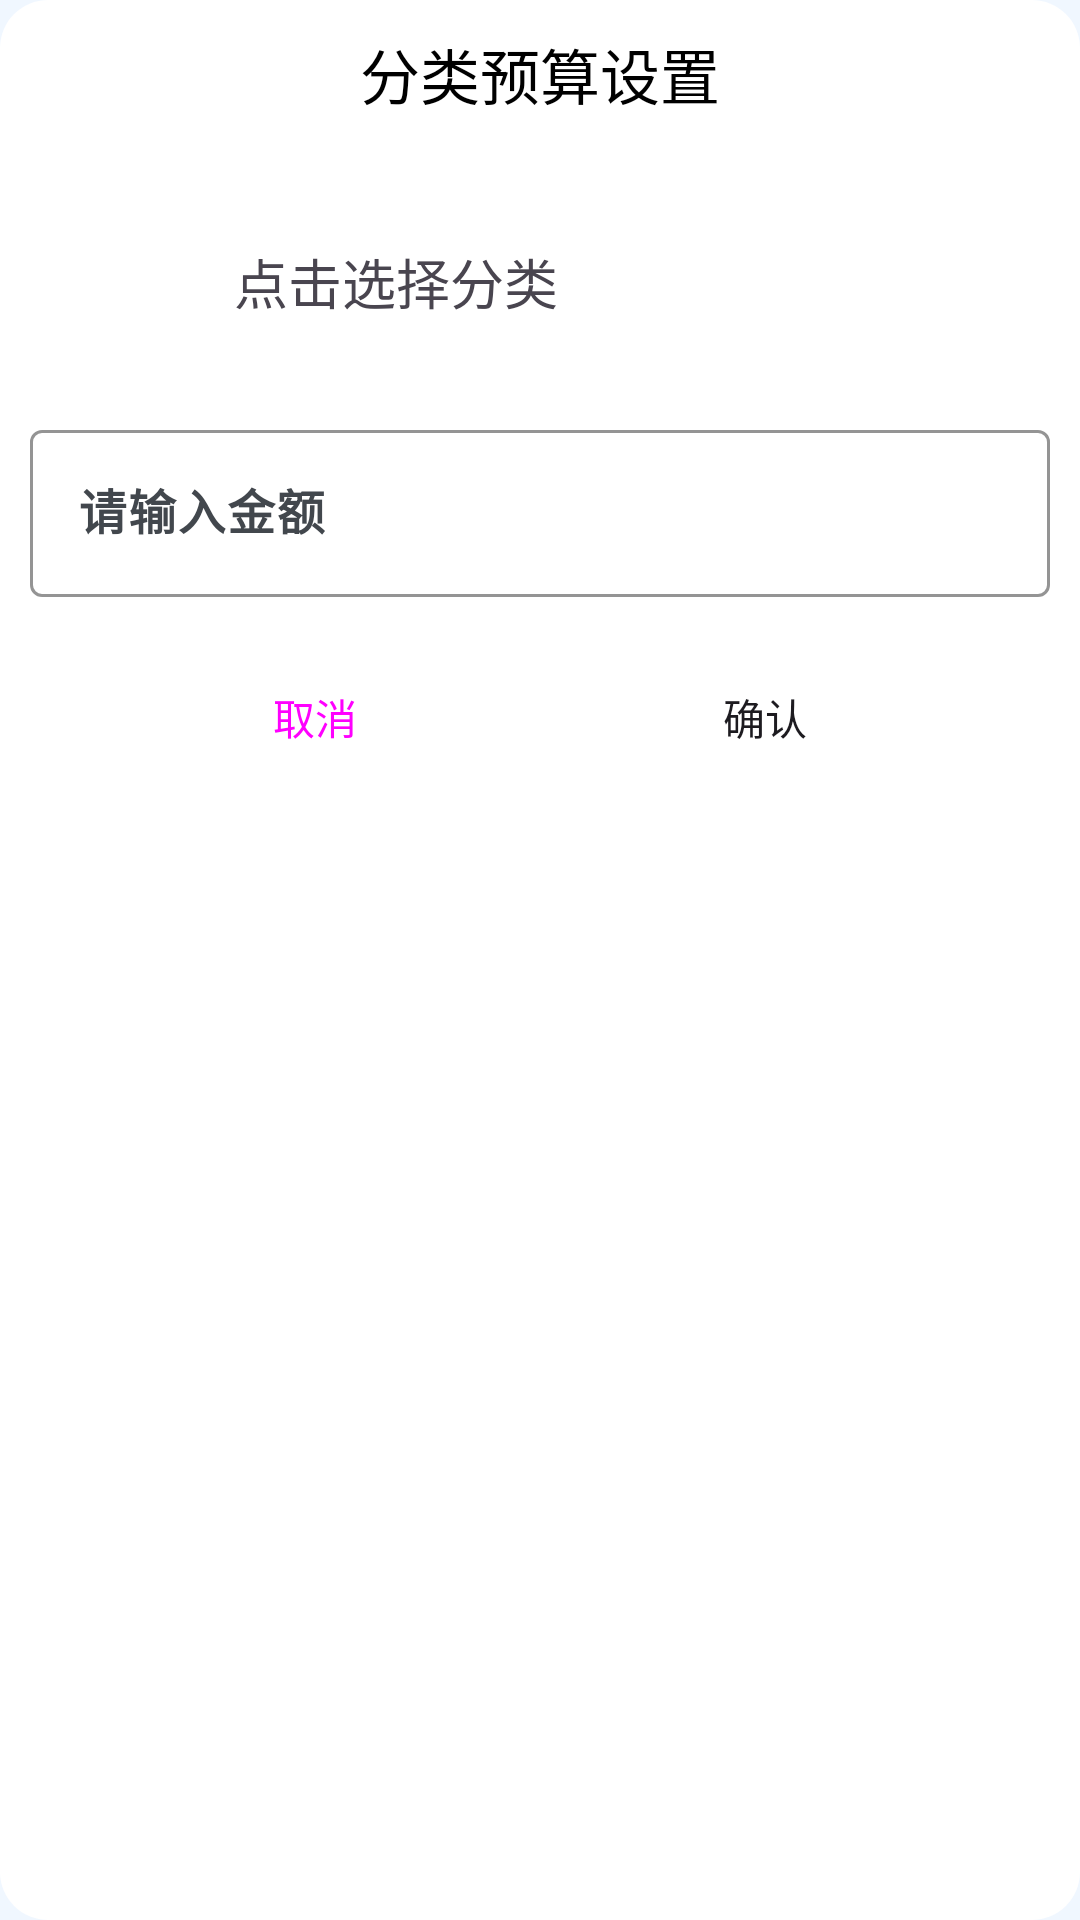

This screen was rendered from an Android layout file. Write that file and the resources it references.
<!-- AndroidManifest.xml: application theme AppTheme -->
<!-- res/layout/dialog_create_budget.xml -->
<?xml version="1.0" encoding="utf-8"?>
<LinearLayout xmlns:android="http://schemas.android.com/apk/res/android"
    android:layout_width="285dp"
    android:layout_height="285dp"
    xmlns:app="http://schemas.android.com/apk/res-auto"
    android:background="@drawable/rounded_dialog_background"
    android:orientation="vertical">

    <TextView
        android:id="@+id/tv_rating_prompt"
        android:layout_width="wrap_content"
        android:layout_height="40dp"
        android:text="分类预算设置"
        android:textSize="20sp"
        android:fontFamily="@font/noto_black"
        android:textColor="@color/black"
        android:layout_gravity="center_horizontal" />

    <LinearLayout
        android:id="@+id/type_picker"
        android:layout_width="match_parent"
        android:layout_height="wrap_content"
        android:layout_gravity="center_horizontal"
        android:gravity="center_vertical"
        android:layout_marginTop="16dp"
        android:padding="8dp">

        <ImageView
            android:id="@+id/type_icon"
            android:layout_width="40dp"
            android:layout_height="40dp"
            android:layout_marginLeft="4dp" />

        <TextView
            android:id="@+id/type_text"
            android:layout_width="wrap_content"
            android:layout_height="wrap_content"
            android:layout_marginLeft="16dp"
            android:text="点击选择分类"
            android:layout_weight="1"
            android:textSize="18sp" />

        <ImageView
            android:layout_width="20dp"
            android:layout_height="20dp"
            android:layout_marginRight="10dp"
            android:src="@drawable/arrow_forward_ios_24px" />
    </LinearLayout>

    <com.google.android.material.textfield.TextInputLayout
        android:id="@+id/et_amount"
        android:layout_width="match_parent"
        android:layout_height="wrap_content"
        app:endIconMode="clear_text"
        android:layout_marginTop="16dp"
        app:startIconDrawable="@drawable/currency_yuan_24px"
        app:boxStrokeColor="@color/black"
        >

        <com.google.android.material.textfield.TextInputEditText
            android:id="@+id/et_amount_input"

            android:layout_width="match_parent"
            android:layout_height="wrap_content"
            android:hint="请输入金额"
            android:inputType="numberDecimal"
            android:textStyle="bold"/>

    </com.google.android.material.textfield.TextInputLayout>

    <LinearLayout
        android:layout_width="match_parent"
        android:layout_height="wrap_content"
        android:orientation="horizontal"
        android:layout_gravity="bottom"
        android:gravity="center_horizontal">

        <Button
            style="@style/Widget.Material3.Button.ElevatedButton"
            android:id="@+id/btn_not"
            android:layout_width="100dp"
            android:layout_height="wrap_content"
            android:text="取消"
            android:layout_marginRight="20dp"
            android:layout_marginTop="16dp" />

        <Button
            style="@style/Widget.Material3.FloatingActionButton.Large.Primary"
            android:id="@+id/btn_ok"
            android:layout_width="100dp"
            android:layout_height="wrap_content"
            android:text="确认"
            android:layout_marginTop="16dp"
            android:layout_marginLeft="30dp"/>


    </LinearLayout>
</LinearLayout>
<!-- resources referenced by this layout -->
<resources>
  <color name="black">#000000</color>
  <!-- drawable rounded_dialog_background (drawable) -->
  <shape xmlns:android="http://schemas.android.com/apk/res/android">
      <solid android:color="#FFFFFF"/> 
      <corners android:radius="16dp"/> 
      <padding android:left="10dp" android:top="10dp" android:right="10dp" android:bottom="10dp"/>
  </shape>
  <style name="Base.Theme.MyApplication" parent="Theme.Material3.DayNight.NoActionBar">
  
          
          <item name="android:statusBarColor">@color/md_theme_background</item>
  
          
          <item name="android:windowLightStatusBar">true</item> 
      </style>
  <color name="md_theme_primary">#2A638A</color>
  <color name="md_theme_onPrimary">#FFFFFF</color>
  <color name="md_theme_primaryContainer">#CBE6FF</color>
  <color name="md_theme_onPrimaryContainer">#001E31</color>
  <color name="md_theme_secondary">#50606F</color>
  <color name="md_theme_onSecondary">#FFFFFF</color>
  <color name="md_theme_secondaryContainer">#D4E4F6</color>
  <color name="md_theme_onSecondaryContainer">#0D1D2A</color>
  <color name="md_theme_tertiary">#66587B</color>
  <color name="md_theme_onTertiary">#FFFFFF</color>
  <color name="md_theme_tertiaryContainer">#ECDCFF</color>
  <color name="md_theme_onTertiaryContainer">#211534</color>
  <color name="md_theme_error">#BA1A1A</color>
  <color name="md_theme_onError">#FFFFFF</color>
  <color name="md_theme_errorContainer">#FFDAD6</color>
  <color name="md_theme_onErrorContainer">#410002</color>
  <color name="md_theme_background">#F0F7FF</color>
  <color name="md_theme_onBackground">#181C20</color>
  <color name="md_theme_surface">#F7F9FF</color>
  <color name="md_theme_onSurface">#181C20</color>
  <color name="md_theme_surfaceVariant">#DEE3EA</color>
  <color name="md_theme_onSurfaceVariant">#42474D</color>
  <color name="md_theme_outline">#72787E</color>
  <color name="md_theme_outlineVariant">#C1C7CE</color>
  <color name="md_theme_inverseSurface">#2D3135</color>
  <color name="md_theme_inverseOnSurface">#EEF1F6</color>
  <color name="md_theme_inversePrimary">#98CCF9</color>
  <color name="md_theme_primaryFixed">#CBE6FF</color>
  <color name="md_theme_onPrimaryFixed">#001E31</color>
  <color name="md_theme_primaryFixedDim">#98CCF9</color>
  <color name="md_theme_onPrimaryFixedVariant">#034B71</color>
  <color name="md_theme_secondaryFixed">#D4E4F6</color>
  <color name="md_theme_onSecondaryFixed">#0D1D2A</color>
  <color name="md_theme_secondaryFixedDim">#B8C8D9</color>
  <color name="md_theme_onSecondaryFixedVariant">#394856</color>
  <color name="md_theme_tertiaryFixed">#ECDCFF</color>
  <color name="md_theme_onTertiaryFixed">#211534</color>
  <color name="md_theme_tertiaryFixedDim">#D1BFE7</color>
  <color name="md_theme_onTertiaryFixedVariant">#4E4162</color>
  <color name="md_theme_surfaceDim">#D7DADF</color>
  <color name="md_theme_surfaceBright">#F7F9FF</color>
  <color name="md_theme_surfaceContainerLowest">#FFFFFF</color>
  <color name="md_theme_surfaceContainerLow">#F1F4F9</color>
  <color name="md_theme_surfaceContainer">#EBEEF3</color>
  <color name="md_theme_surfaceContainerHigh">#E6E8EE</color>
  <color name="md_theme_surfaceContainerHighest">#E0E3E8</color>
</resources>
